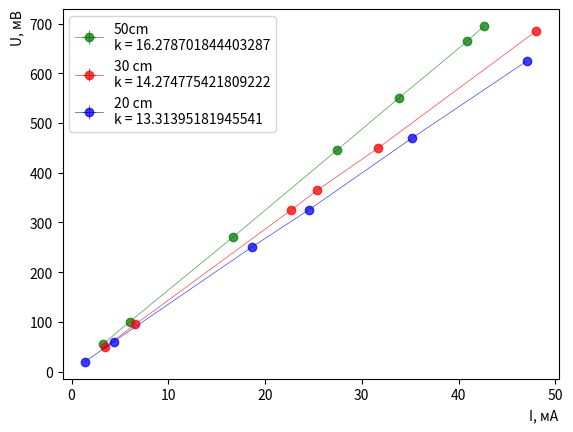

Here is the Python script that generated this plot:
import matplotlib.pyplot as pl
U50 = sorted([0.1, 0.665, 0.445, 0.55, 0.055, 0.27, 0.695])
I50 = [42.6, 40.9, 33.8, 27.4, 16.65, 6, 3.25][::-1]
U30 = sorted([0.685, 0.325, 0.095, 0.365, 0.05, 0.45])
I30 = sorted([48, 22.7, 6.6, 25.4, 3.5, 31.7])
U20 = sorted([0.625, 0.06, 0.325, 0.02, 0.47, 0.25])
I20 = sorted([47.06, 4.35, 24.5, 1.4, 35.2, 18.6])
UI50 = 0 * 7
UU50 = 0 * 7
UI30 = 0 * 6
UU30 = 0 * 6
UI20 = 0 * 6
UU20 = 0 * 6
R50 = 0
R30 = 0
R20 = 0
for i in range (len(U50)):
    UI50 += U50[i] * I50[i] * 1000
    UU50 += I50[i] ** 2
    U50[i] *= 1000
R50 = UI50 / UU50
for i in range (len(U30)):
    UI30 += U30[i] * I30[i] * 1000
    UU30 += I30[i] ** 2
    U30[i] *= 1000
R30 = UI30 / UU30
for i in range (len(U20)):
    UI20 += U20[i] * I20[i] * 1000
    UU20 += I20[i] ** 2
    U20[i] *= 1000
R20 = UI20 / UU20
for i in range (len(U50)):
    sd50 = (U50[i] - R50 * I50[i]) ** 2
for i in range (len(U30)):
    sd30 = (U30[i] - R30 * I30[i]) ** 2
for i in range (len(U20)):
    sd20 = (U20[i] - R20 * I20[i]) ** 2
d50 = (sd50 / 6) ** 0.5
d30 = (sd30 / 5) ** 0.5
d20 = (sd20 / 5) ** 0.5
print(d50, d30, d20)
pl.errorbar(I50, U50, xerr = 0, yerr = d50, color = "green", marker = "o", label = f"50cm\nk = {R50}", ecolor = "black", alpha = 0.75, linewidth = 0.5)
pl.errorbar(I30, U30, color = "red", xerr = 0, yerr = d30, marker = "o", label = f"30 cm\nk = {R30}", ecolor = "black", alpha = 0.75, linewidth = 0.5)
pl.errorbar(I20, U20, color = "blue", xerr = 0, yerr = d20, marker = "o", label = f"20 cm\nk = {R20}", ecolor = "black", alpha = 0.75, linewidth = 0.5)
pl.xlabel("I, мА", loc = "right")
pl.ylabel("U, мB", loc = "top")
pl.legend()
pl.show()
